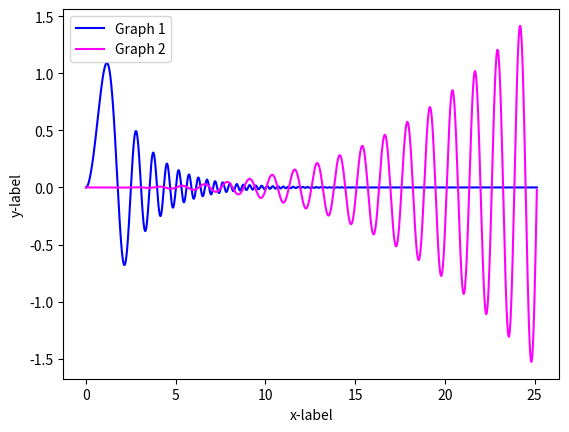

Python code for this plot:
import numpy as np
import matplotlib.pyplot as plt


# Define x domain
x = np.arange(0, 8*np.pi, 0.01)

# Define f(x) or y
y1 = 2 * np.sin(x**2) * np.exp(-0.5*x)
y2 = 0.0001*(np.exp(-0.5*x) + x**3*np.sin(5*x))

# Plot x and y
plt.plot(x, y1, color='#0000FF', label='Graph 1')
plt.plot(x, y2, color='#FF00FF', label='Graph 2')
plt.xlabel('x-label')
plt.ylabel('y-label')
plt.legend()
plt.show()